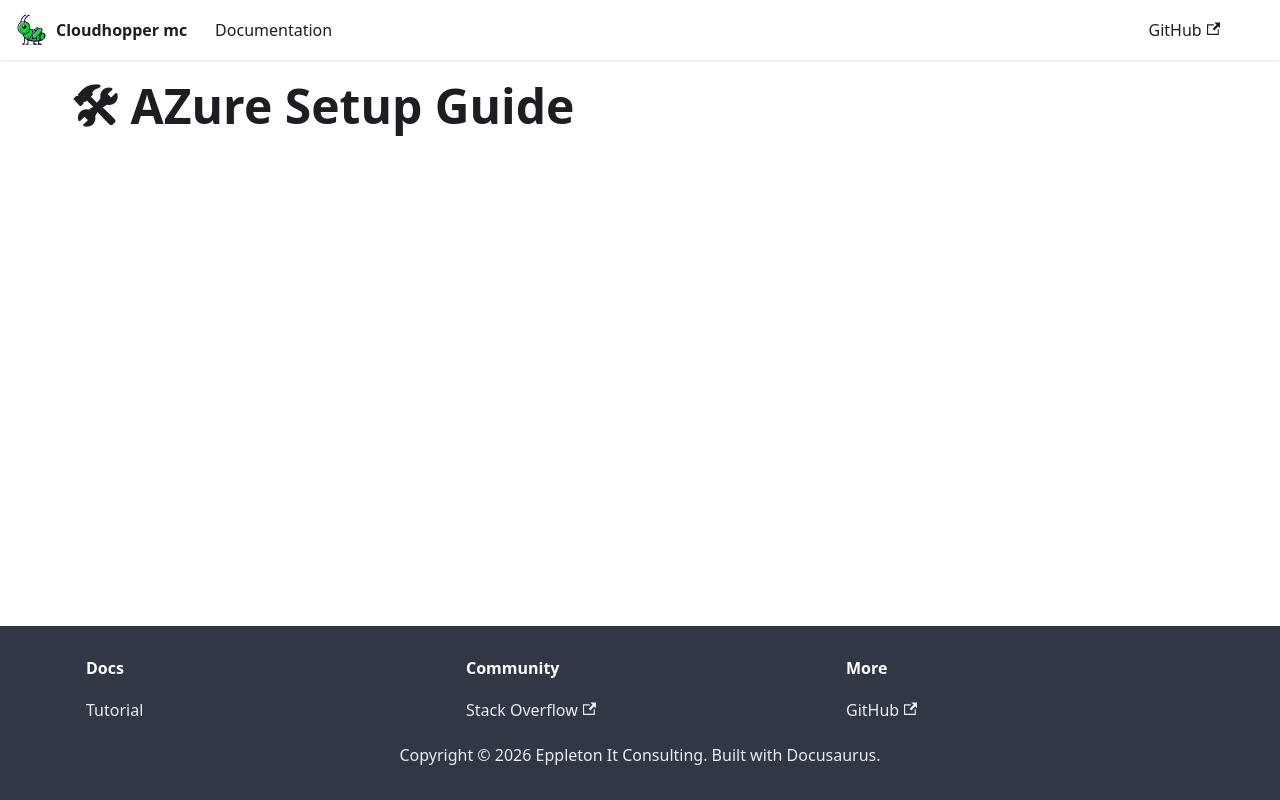

repository: eppleton/cloudhopper-mc · page: docs/setup/azure-prerequisites/index.html · generator: docusaurus

# 🛠 AZure Setup Guide
